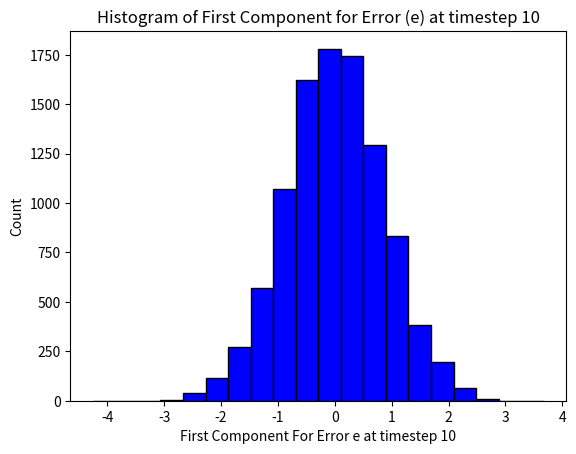
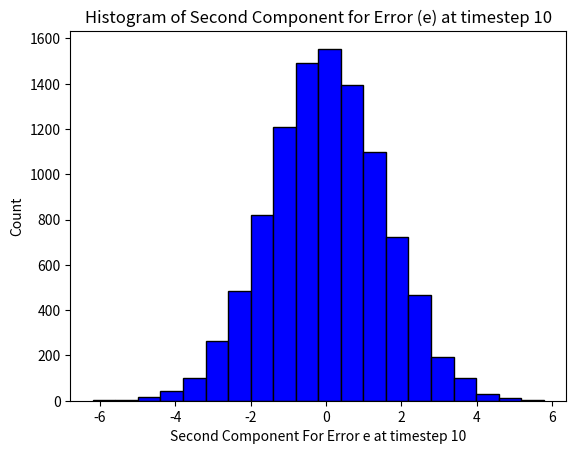

Write Python code to recreate these figures, in order.
'''
Created on Mar 18, 2020

[redacted]

[redacted]
'''

import numpy as np
import matplotlib.pyplot as plt

''' This problem involves the implementation of a time-varying Kalman filter
 for a system with Gaussian process and measurement noises '''

# (a) Compute the PDF of y(1) given the observation z(1) = 2:22

# Define global vars

# Time-invariant linear system as given in problem statement
N = 2
A = np.array([[0.8, 0.6], [-0.6, 0.8]])
H = np.array([[1, 0]])

# Time-invariant process and measurement noise covariances given as identity
V, W = np.eye(N), np.eye(1)

# Process and measurement noise are zero mean, gaussian, and independant

'''Function that returns value corresponding to Gaussian dist matching
 required mean/variance for process and measurement noises.
 Note that mean = 0 and var = I for both v(k) and w(k)'''


def r_normal(Ex, Var): return np.random.normal(Ex, Var, 1)

# Define measurement and time update for Kalman Filter implementation


def time_update(xm, Pm):
    xp = A @ xm
    Pp = A @ Pm @ A.T + V
    return xp, Pp


def meas_update(xp, Pp, z):
    K = Pp @ H.T @ np.linalg.inv(H @ Pp @ H.T + W)
    xm = xp + K @ (z - H @ xp)
    Pm = (np.eye(N) - K @ H) @ Pp @ (np.eye(N) - K @ H).T + K @ W @ K.T
    return xm, Pm


# Define system propagation


def sym_sys(x_true):
    # Expecation and Var of v_k, w_k = 0 and I respectively
    v_k = np.array([[r_normal(0, 1)[0], r_normal(0, 1)[0]]]).T  # Process noise
    w_k = np.array([[r_normal(0, 1)[0]]])  # Scalar measurement noise
    x_true = A @ x_true + v_k
    z = H @ x_true + w_k
    return x_true, z


# Initialize estimate and covariance of state (at k = 0)
xm_0, Pm_0 = np.zeros((2, 1)), np.array([[3, 0], [0, 1]])

# (a) Compute the PDF of y(1) given the observation z(1) = 2.22
# First simulate prediction and measurement update steps of KF forward to k = 1
xp, Pp = time_update(xm_0, Pm_0)
xm, Pm = meas_update(xp, Pp, 2.22)

'''
Since output y(k) is an affine linear transformation of GRV x(k), y(k) itself
is a GRV with E[y] = [1 1]*E[x(k)] = [1 1]*xm and
Var[y] = E[(y-E[y])(y-E[y]).T] = [1 1]*Var[x]*[1 1].T = [1 1]*Pm(k)*[1 1].T
(see property 1 of GRVs from chapter 8 class notes)
'''


def E_y(xm): return np.array([[1, 1]]) @ xm


def Var_y(Pm): return np.array([[1, 1]]) @ Pm @ np.array([[1, 1]]).T


E_y_val = E_y(xm)
Var_y_val = Var_y(Pm)

print(
    'y(1) is normally distributed with mean: '
    + repr(round(E_y_val[0, 0], 4))
    + ' and variance: '
    + repr(round(Var_y_val[0, 0], 4))
    )

'''
(b) At which time step k (for k <= 10) do you have least knowledge about y(k)?
For which do you have the most knowledge? Interpret "little knowledge of
something" as "our estimate of something has large variance".
'''

T_f = 11  # Simulation Timesteps (0 included)

# Initialize variance storage array with first components at k = 0
Var_y_vec = np.zeros(T_f)
Var_y_vec[0] = np.diagonal(Var_y(Pm_0))

# Intialize xm, Pm
xm, Pm = xm_0, Pm_0

# Initalize true state
x_true = np.array([[r_normal(0, 3)[0], r_normal(0, 1)[0]]]).T

for k in range(1, T_f):  # Note that estimates for k = 0 is initilized above

    # Simulate system and measurement
    x_true, z = sym_sys(x_true)

    # Kalman filter estimation: time update
    xp, Pp = time_update(xm, Pm)

    # Kalman filter estimation: measurement update
    xm, Pm = meas_update(xp, Pp, z)

    # Compute variance of y(k)
    Var_y_vec[k] = Var_y(Pm)

# Find k values for min and max variance of y(k)
k_var_max = np.argmax(Var_y_vec)
k_var_min = np.argmin(Var_y_vec)

for i, val in np.ndenumerate(Var_y_vec):
    print(
        'Variance of y(k) at timestep: ' + repr(i[0]) + ' is: '
        + repr(round(val, 4)))

print(
    'We have the least knowledge about y(k) at timestep: '
    + repr(k_var_max)
    + ' and we have the most knowledge about y(k) at timestep: '
    + repr(k_var_min)
    )

# (c) Compute the PDF of e(10)

E_e10_part_c = np.array([[0], [0]])
Var_e10_part_c = Pm

print(
    'With all random variables having expecations of zero,'
    ' and the KF being initialized with E[x0], it follows that the filter,'
    ' is unbiased, ie E[e] is: '
    + repr(E_e10_part_c)
    + ' and Var[e(k)] = E[(x(k) - xm(k))(x(k) - xm(k)).T] = Pm(k) =: '
    + repr(Var_e10_part_c)
    )

'''
(d) Implement a simulation of the system and a Kalman filter that produces an
estimate x(k). Execute this 10,000 times and plot a histogram of the resulting
values for e(10) (make two histograms,one for each component of e(10)).
 Comment on how this compares to your answer in c).
'''

sim_tot = 10000  # Number of simulations

# Intialize xm, Pm
xm, Pm = xm_0, Pm_0

# preallocate parameters
e = np.zeros([sim_tot, T_f, N])
x_est = np.zeros([sim_tot, T_f, N])  # zeros for initial x_est

for sim in range(0, sim_tot):

    # Initalize true state
    x_true = np.array([[r_normal(0, 3)[0], r_normal(0, 1)[0]]]).T

    e[sim, 0, :] = (x_true - xm).ravel()

    for k in range(1, T_f):  # Note that estimate for k = 0 is initialized above

        # Simulate system and measurement
        x_true, z = sym_sys(x_true)

        # Kalman filter estimation: time update
        xp, Pp = time_update(xm, Pm)

        # Kalman filter estimation: measurement update
        xm, Pm = meas_update(xp, Pp, z)

        # Store results for plotting
        x_est[sim, k, :] = xm.ravel()
        e[sim, k, :] = (x_true - xm).ravel()

#  Plots
num_bins = 20

plt.figure(0)
plt.hist(e[:, 10, 0], num_bins, facecolor='blue', edgecolor='black', alpha=1)
plt.xlabel('First Component For Error e at timestep 10')
plt.ylabel('Count')
plt.title(r'Histogram of First Component for Error (e) at timestep 10')

plt.figure(1)
plt.hist(e[:, 10, 1], num_bins, facecolor='blue', edgecolor='black', alpha=1)
plt.xlabel('Second Component For Error e at timestep 10')
plt.ylabel('Count')
plt.title(r'Histogram of Second Component for Error (e) at timestep 10')

'''
To compare the results from part (c) and part (d),
we compute the mean and variance of each e(10) component over all the
simulations.
'''

E_e_10_part_d = np.mean(e[:, 10, :], axis=0)
Var_e_10_part_d = np.var(e[:, 10, :], axis=0)

print(' The expectations for each component of e(10) over the 10,000 '
      'simulations from part (d) are: ' + repr(round(E_e_10_part_d[0], 4)) +
      ' and ' + repr(round(E_e_10_part_d[1], 4)) + ' respectivelty. Both of '
      'these values are relatively close to the values from part (c)'
      ' of: ' + repr(round(E_e10_part_c[0, 0], 4)) + ' and '
      + repr(E_e10_part_c[1, 0])
      )

print(' The variances for each component of e(10) over the 10,000 '
      'simulations from part (d) are: ' + repr(round(Var_e_10_part_d[0], 4))
      + ' and ' + repr(round(Var_e_10_part_d[1], 4)) + ' respectivelty. Both '
      'of these values are relatively close to the values from part (c)'
      ' of: ' + repr(round(Var_e10_part_c[0, 0], 4)) + ' and '
      + repr(round(Var_e10_part_c[1, 1], 4))
      )

plt.show()
